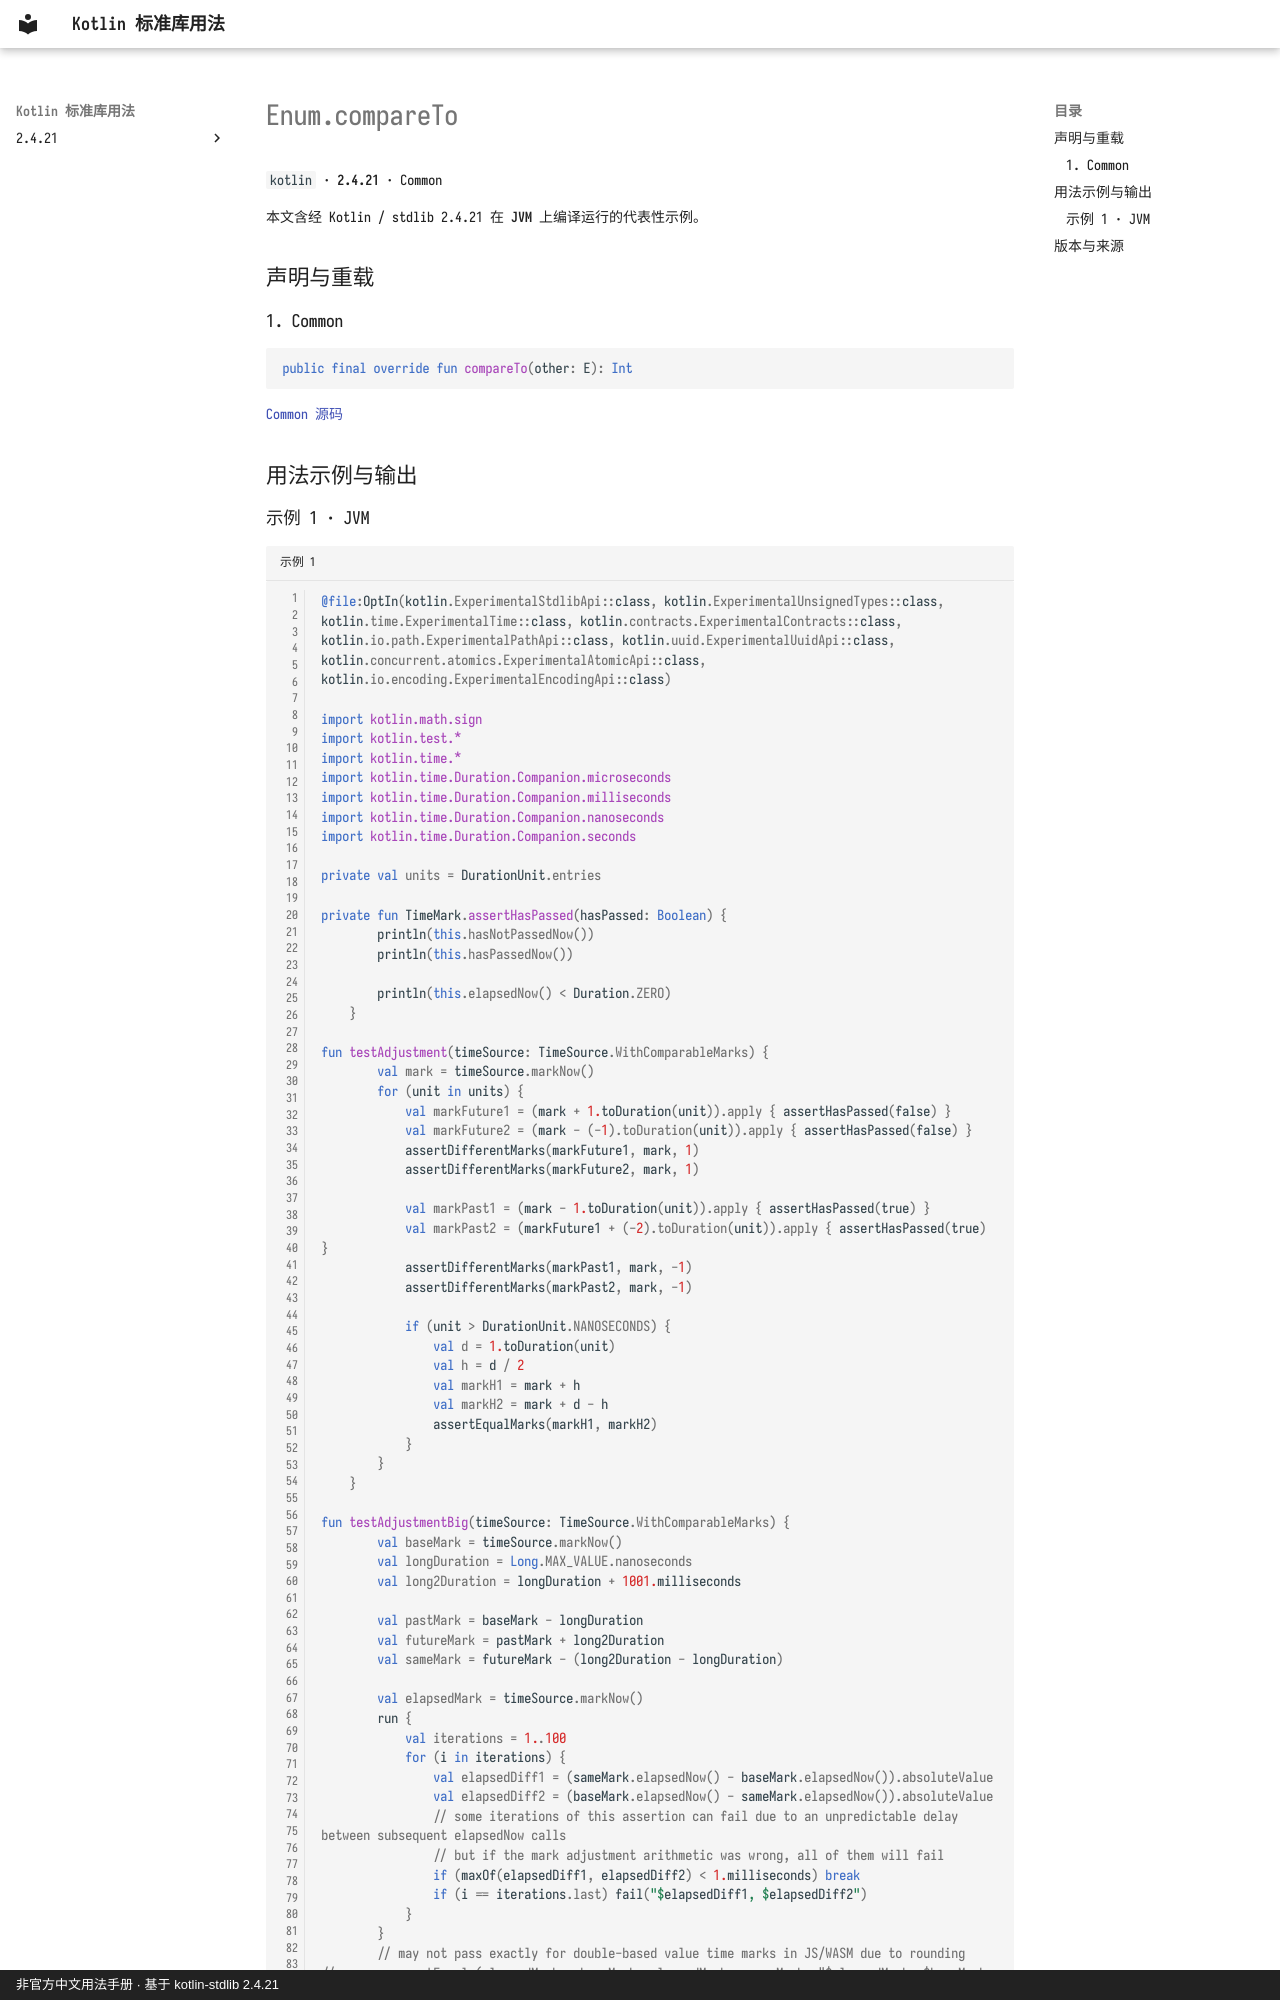

repository: oooooooko/kotlin-stdlib-docs · page: zh/api/kotlin/enum-compareto--0fc79205/index.html · generator: mkdocs · copyright: 非官方中文用法手册 · 基于 kotlin-stdlib 2.4.21

# Enum.compareTo

`kotlin` · **2.4.21** · Common

本文含经 Kotlin / stdlib 2.4.21 在 **JVM** 上编译运行的代表性示例。

## 声明与重载

### 1. Common

```kotlin
public final override fun compareTo(other: E): Int
```

[Common 源码](https://github.com/JetBrains/kotlin/blob/v2.4.21/libraries/stdlib/src/kotlin/Enum.kt#L29)

## 用法示例与输出
